Photos from the image-classification dataset "test2" in the GitHub repository HungNguyen501/Vehicle-Recognition. Its 5 classes are: bicycle, boat, car, plane, train.

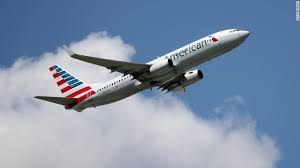
Label: plane

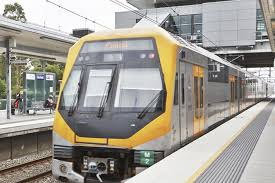
Label: train

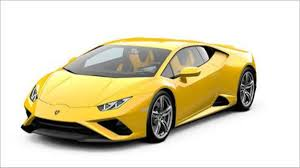
Label: car

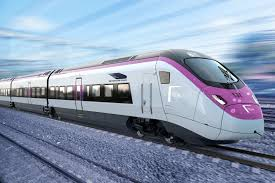
Label: train

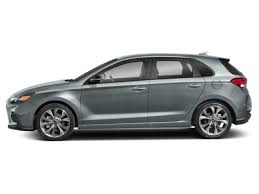
Label: car

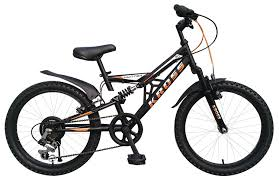
Label: bicycle
